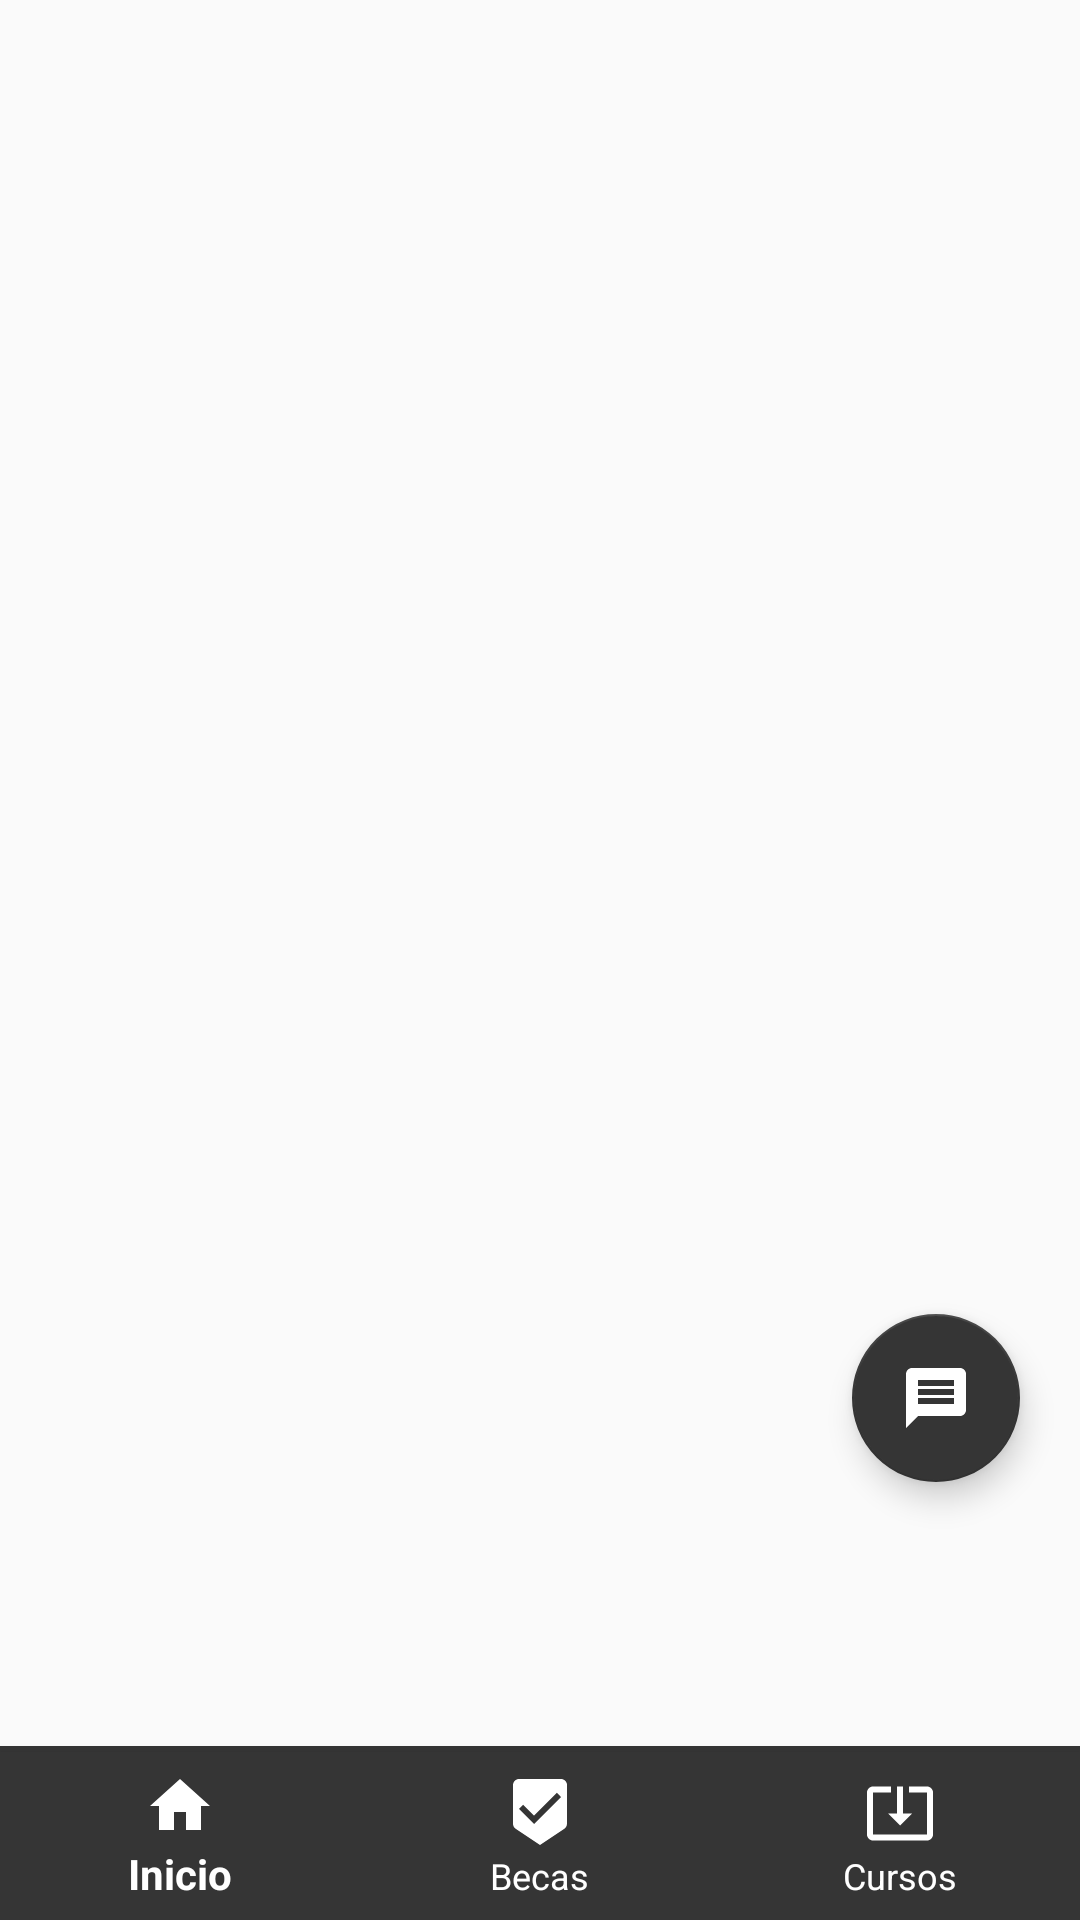

Write the Android layout XML for this screen, with the resource values it uses.
<!-- AndroidManifest.xml: application theme AppTheme -->
<!-- res/layout/activity_main.xml -->
<?xml version="1.0" encoding="utf-8"?>
<androidx.constraintlayout.widget.ConstraintLayout xmlns:android="http://schemas.android.com/apk/res/android"
    xmlns:app="http://schemas.android.com/apk/res-auto"
    xmlns:tools="http://schemas.android.com/tools"
    android:layout_width="match_parent"
    android:layout_height="match_parent"
    tools:context=".Fragment.MainActivity">

    <FrameLayout
        android:id="@+id/nav_fragment"
        android:layout_width="match_parent"
        android:layout_height="610dp"
        app:layout_constraintBottom_toTopOf="@+id/viewDivider" />
    <View
        android:id="@+id/viewDivider"
        android:layout_width="match_parent"
        android:layout_height="2dp"
        android:layout_gravity="bottom"
        android:background="@color/colorGray"
        app:layout_constraintBottom_toTopOf="@+id/nav_botton"/>

    <com.google.android.material.bottomnavigation.BottomNavigationView
        android:id="@+id/nav_botton"
        android:layout_width="match_parent"
        android:layout_height="wrap_content"
        android:layout_gravity="bottom"
        android:background="@color/colorGray"
        app:itemIconTint="@color/colorwhite"
        app:itemTextColor="@color/colorwhite"
        app:layout_constraintBottom_toBottomOf="parent"
        app:menu="@menu/menu_btn_nav"/>

    <com.google.android.material.floatingactionbutton.FloatingActionButton
        android:id="@+id/new_message_chat"
        android:layout_width="wrap_content"
        android:layout_height="wrap_content"
        android:layout_marginEnd="20dp"
        android:layout_marginBottom="0dp"
        android:layout_marginTop="320dp"
        android:src="@drawable/ic_message_black_24dp"
        app:backgroundTint="@color/colorGray"
        app:layout_constraintBottom_toBottomOf="@+id/nav_botton"
        app:layout_constraintEnd_toEndOf="parent"
        app:layout_constraintTop_toTopOf="@+id/nav_fragment" />


</androidx.constraintlayout.widget.ConstraintLayout>
<!-- resources referenced by this layout -->
<resources>
  <color name="colorGray">#353535</color>
  <color name="colorwhite">#FFFFFF</color>
  <!-- drawable ic_message_black_24dp (drawable-v24) -->
  <vector android:height="24dp" android:tint="#FFFF"
      android:viewportHeight="24.0" android:viewportWidth="24.0"
      android:width="24dp" xmlns:android="http://schemas.android.com/apk/res/android">
      <path android:fillColor="#000000" android:pathData="M20,2L4,2c-1.1,0 -1.99,0.9 -1.99,2L2,22l4,-4h14c1.1,0 2,-0.9 2,-2L22,4c0,-1.1 -0.9,-2 -2,-2zM18,14L6,14v-2h12v2zM18,11L6,11L6,9h12v2zM18,8L6,8L6,6h12v2z"/>
  </vector>
  <style name="AppTheme" parent="Theme.AppCompat.Light.DarkActionBar">
          
          <item name="colorPrimary">#706E6E</item>
          <item name="colorPrimaryDark">@color/colorPrimaryDark</item>
          <item name="colorAccent">@color/colorAccent</item>
          <item name="elevation">0dp</item>
      </style>
  <color name="colorPrimaryDark">@android:color/black</color>
  <color name="colorAccent">@android:color/holo_red_dark</color>
</resources>
